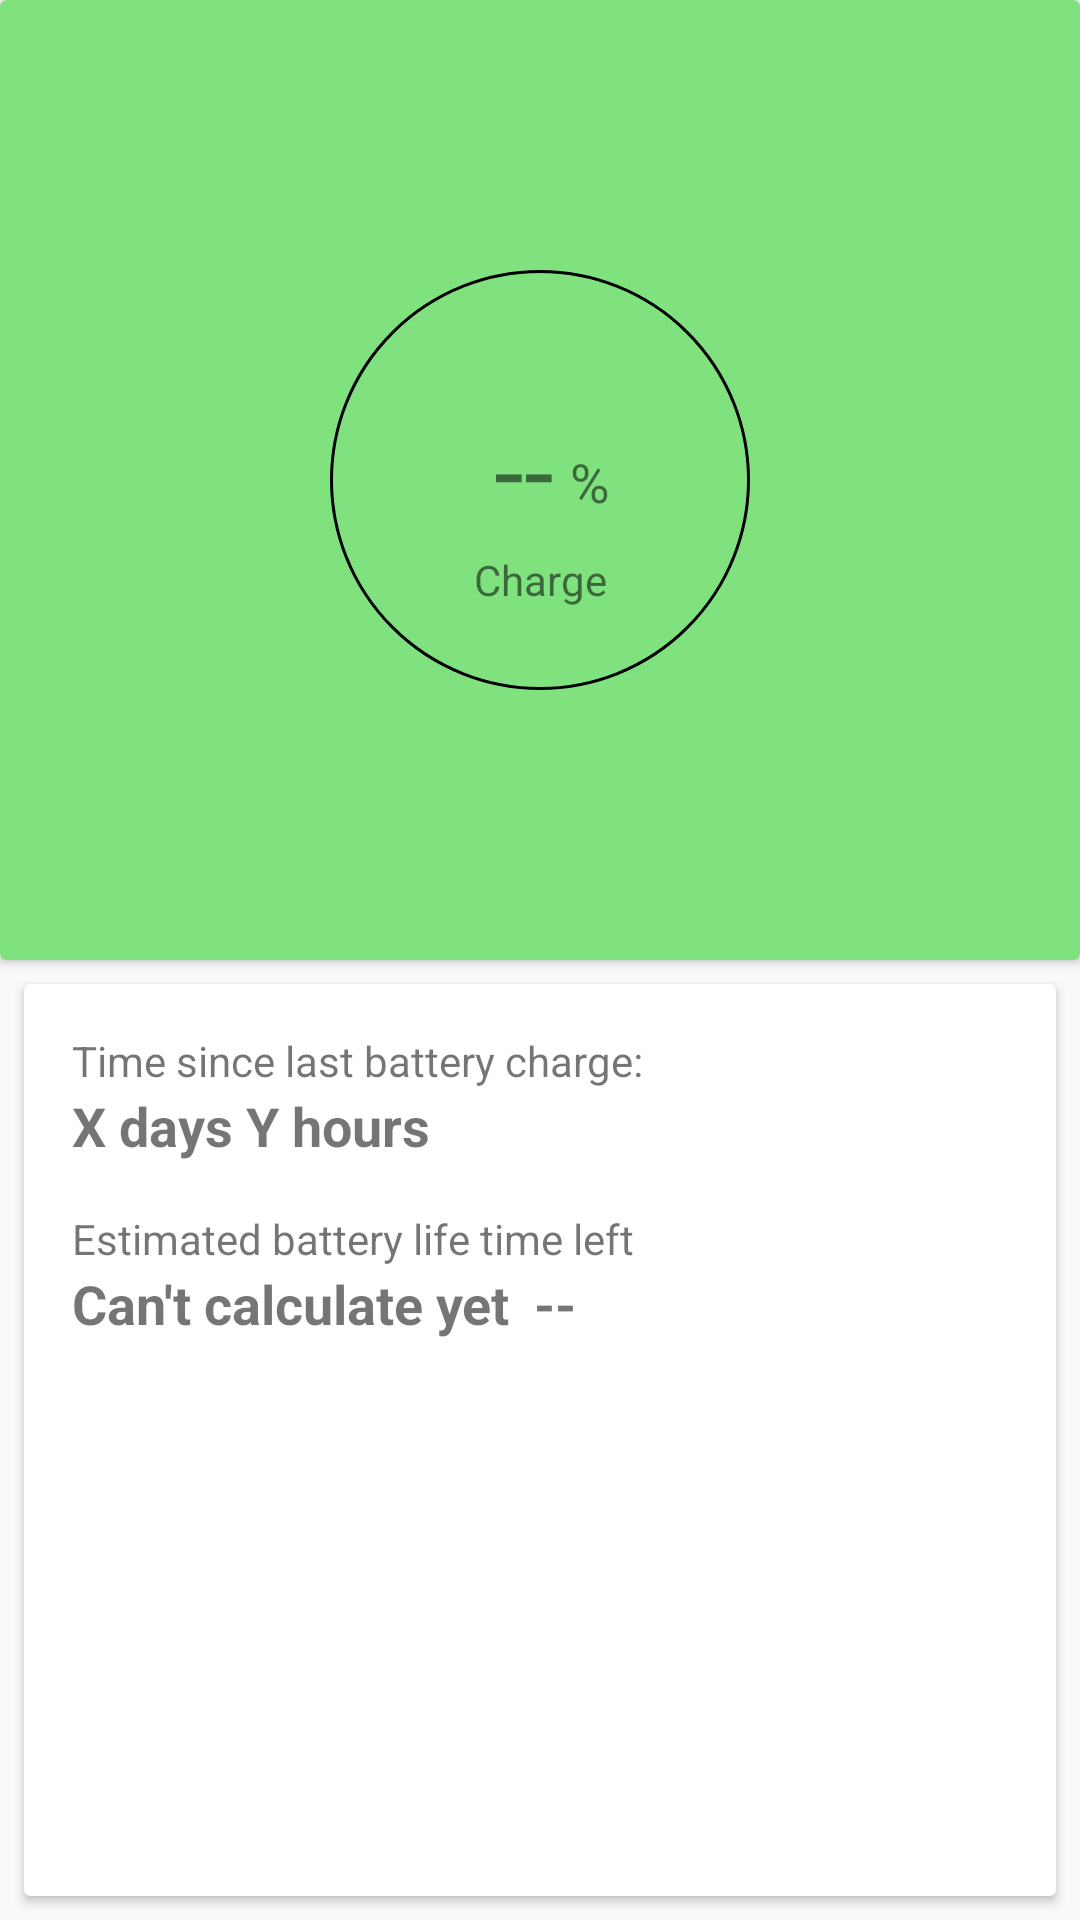

Write the Android layout XML for this screen, with the resource values it uses.
<!-- AndroidManifest.xml: application theme AppTheme -->
<!-- res/layout/fragment_battery.xml -->
<?xml version="1.0" encoding="utf-8"?>
<FrameLayout xmlns:android="http://schemas.android.com/apk/res/android"
    xmlns:app="http://schemas.android.com/apk/res-auto"
    xmlns:tools="http://schemas.android.com/tools"
    android:layout_width="match_parent"
    android:layout_height="match_parent"
    tools:context=".PulseFragment">

    

    <android.support.constraint.ConstraintLayout
        android:id="@+id/constraintLayout"
        android:layout_width="match_parent"
        android:layout_height="match_parent">

        <android.support.v7.widget.CardView
            android:id="@+id/cardView2"
            android:layout_width="0dp"
            android:layout_height="0dp"
            app:cardBackgroundColor="@color/colorBatteryLight"
            app:layout_constraintBottom_toTopOf="@+id/space2"
            app:layout_constraintEnd_toEndOf="parent"
            app:layout_constraintStart_toStartOf="parent"
            app:layout_constraintTop_toTopOf="parent">

            <android.support.constraint.ConstraintLayout
                android:layout_width="match_parent"
                android:layout_height="match_parent">

                <TextView
                    android:id="@+id/batteryRate"
                    android:layout_width="wrap_content"
                    android:layout_height="wrap_content"
                    android:layout_marginBottom="8dp"
                    android:layout_marginEnd="8dp"
                    android:layout_marginStart="8dp"
                    android:text="--"
                    android:textSize="36sp"
                    app:layout_constraintBottom_toBottomOf="@+id/imageView"
                    app:layout_constraintEnd_toEndOf="@+id/imageView"
                    app:layout_constraintHorizontal_bias="0.45"
                    app:layout_constraintStart_toStartOf="@+id/imageView"
                    app:layout_constraintTop_toTopOf="@+id/imageView" />

                <TextView
                    android:id="@+id/textViewniewiemile"
                    android:layout_width="wrap_content"
                    android:layout_height="wrap_content"
                    android:layout_marginBottom="8dp"
                    android:layout_marginEnd="8dp"
                    android:layout_marginTop="8dp"
                    android:text="%"
                    android:textSize="18sp"
                    app:layout_constraintBottom_toBottomOf="@+id/imageView"
                    app:layout_constraintEnd_toEndOf="@+id/imageView"
                    app:layout_constraintHorizontal_bias="0.12"
                    app:layout_constraintStart_toEndOf="@+id/batteryRate"
                    app:layout_constraintTop_toTopOf="@+id/imageView"
                    app:layout_constraintVertical_bias="0.505" />

                <ImageView
                    android:id="@+id/imageView"
                    android:layout_width="wrap_content"
                    android:layout_height="wrap_content"
                    android:layout_marginBottom="8dp"
                    android:layout_marginEnd="8dp"
                    android:layout_marginStart="8dp"
                    android:layout_marginTop="8dp"
                    android:src="@drawable/circle"
                    app:layout_constraintBottom_toBottomOf="parent"
                    app:layout_constraintEnd_toEndOf="parent"
                    app:layout_constraintStart_toStartOf="parent"
                    app:layout_constraintTop_toTopOf="parent" />

                <TextView
                    android:id="@+id/TextView3"
                    android:layout_width="wrap_content"
                    android:layout_height="wrap_content"
                    android:layout_marginBottom="24dp"
                    android:layout_marginEnd="8dp"
                    android:layout_marginStart="8dp"
                    android:text="Charge"
                    app:layout_constraintBottom_toBottomOf="@+id/imageView"
                    app:layout_constraintEnd_toEndOf="@+id/imageView"
                    app:layout_constraintStart_toStartOf="@+id/imageView"
                    app:layout_constraintTop_toBottomOf="@+id/batteryRate" />
            </android.support.constraint.ConstraintLayout>
        </android.support.v7.widget.CardView>

        <Space
            android:id="@+id/space2"
            android:layout_width="0dp"
            android:layout_height="0dp"
            app:layout_constraintBottom_toBottomOf="parent"
            app:layout_constraintEnd_toEndOf="parent"
            app:layout_constraintStart_toStartOf="parent"
            app:layout_constraintTop_toBottomOf="@+id/cardView2" />

        <android.support.v7.widget.CardView
            android:layout_width="0dp"
            android:layout_height="0dp"
            android:layout_marginBottom="8dp"
            android:layout_marginEnd="8dp"
            android:layout_marginStart="8dp"
            android:layout_marginTop="8dp"
            app:layout_constraintBottom_toBottomOf="parent"
            app:layout_constraintEnd_toEndOf="parent"
            app:layout_constraintHorizontal_bias="0.0"
            app:layout_constraintStart_toStartOf="parent"
            app:layout_constraintTop_toTopOf="@+id/space2"
            app:layout_constraintVertical_bias="0.239">

            <android.support.constraint.ConstraintLayout
                android:layout_width="match_parent"
                android:layout_height="match_parent">

                <TextView
                    android:id="@+id/textView8"
                    android:layout_width="wrap_content"
                    android:layout_height="wrap_content"
                    android:layout_marginStart="16dp"
                    android:layout_marginTop="16dp"
                    android:text="Time since last battery charge:"
                    android:textSize="14sp"
                    app:layout_constraintStart_toStartOf="parent"
                    app:layout_constraintTop_toTopOf="parent" />

                <TextView
                    android:id="@+id/batteryTime"
                    android:layout_width="wrap_content"
                    android:layout_height="wrap_content"
                    android:layout_marginStart="16dp"
                    android:text="X days Y hours"
                    android:textSize="18sp"
                    android:textStyle="bold"
                    app:layout_constraintStart_toStartOf="parent"
                    app:layout_constraintTop_toBottomOf="@+id/textView8" />

                <TextView
                    android:id="@+id/estimatedBatteryTime"
                    android:layout_width="wrap_content"
                    android:layout_height="wrap_content"
                    android:layout_marginStart="16dp"
                    android:text="Can't calculate yet"
                    android:textSize="18sp"
                    android:textStyle="bold"
                    app:layout_constraintStart_toStartOf="parent"
                    app:layout_constraintTop_toBottomOf="@+id/textView13" />

                <TextView
                    android:id="@+id/textView13"
                    android:layout_width="wrap_content"
                    android:layout_height="wrap_content"
                    android:layout_marginStart="16dp"
                    android:layout_marginTop="16dp"
                    android:text="Estimated battery life time left"
                    app:layout_constraintStart_toStartOf="parent"
                    app:layout_constraintTop_toBottomOf="@+id/batteryTime" />

                <TextView
                    android:id="@+id/batteryHoursText"
                    android:layout_width="wrap_content"
                    android:layout_height="wrap_content"
                    android:layout_marginStart="8dp"
                    android:text="--"
                    android:textSize="18sp"
                    android:textStyle="bold"
                    app:layout_constraintStart_toEndOf="@+id/estimatedBatteryTime"
                    app:layout_constraintTop_toBottomOf="@+id/textView13" />

            </android.support.constraint.ConstraintLayout>
        </android.support.v7.widget.CardView>

    </android.support.constraint.ConstraintLayout>

</FrameLayout>
<!-- resources referenced by this layout -->
<resources>
  <color name="colorBatteryLight">#80e27e</color>
  <!-- drawable circle (drawable) -->
  <?xml version="1.0" encoding="utf-8"?>
  <shape xmlns:android="http://schemas.android.com/apk/res/android"
      android:shape="oval">
      <stroke
          android:width="1dp"
          android:color="#000000"/>
      <size
          android:width="140dp"
          android:height="140dp"/>
  
  </shape>
  <style name="AppTheme" parent="Theme.AppCompat.Light.NoActionBar">
          
          <item name="colorPrimary">@color/colorPrimary</item>
          <item name="colorPrimaryDark">@color/colorPrimaryDark</item>
          <item name="colorAccent">@color/colorAccent</item>
  
          <item name="android:statusBarColor">@color/colorPrimaryDark</item>
      </style>
  <color name="colorPrimary">#f44336</color>
  <color name="colorPrimaryDark">#ba000d</color>
  <color name="colorAccent">#18ffff</color>
</resources>
